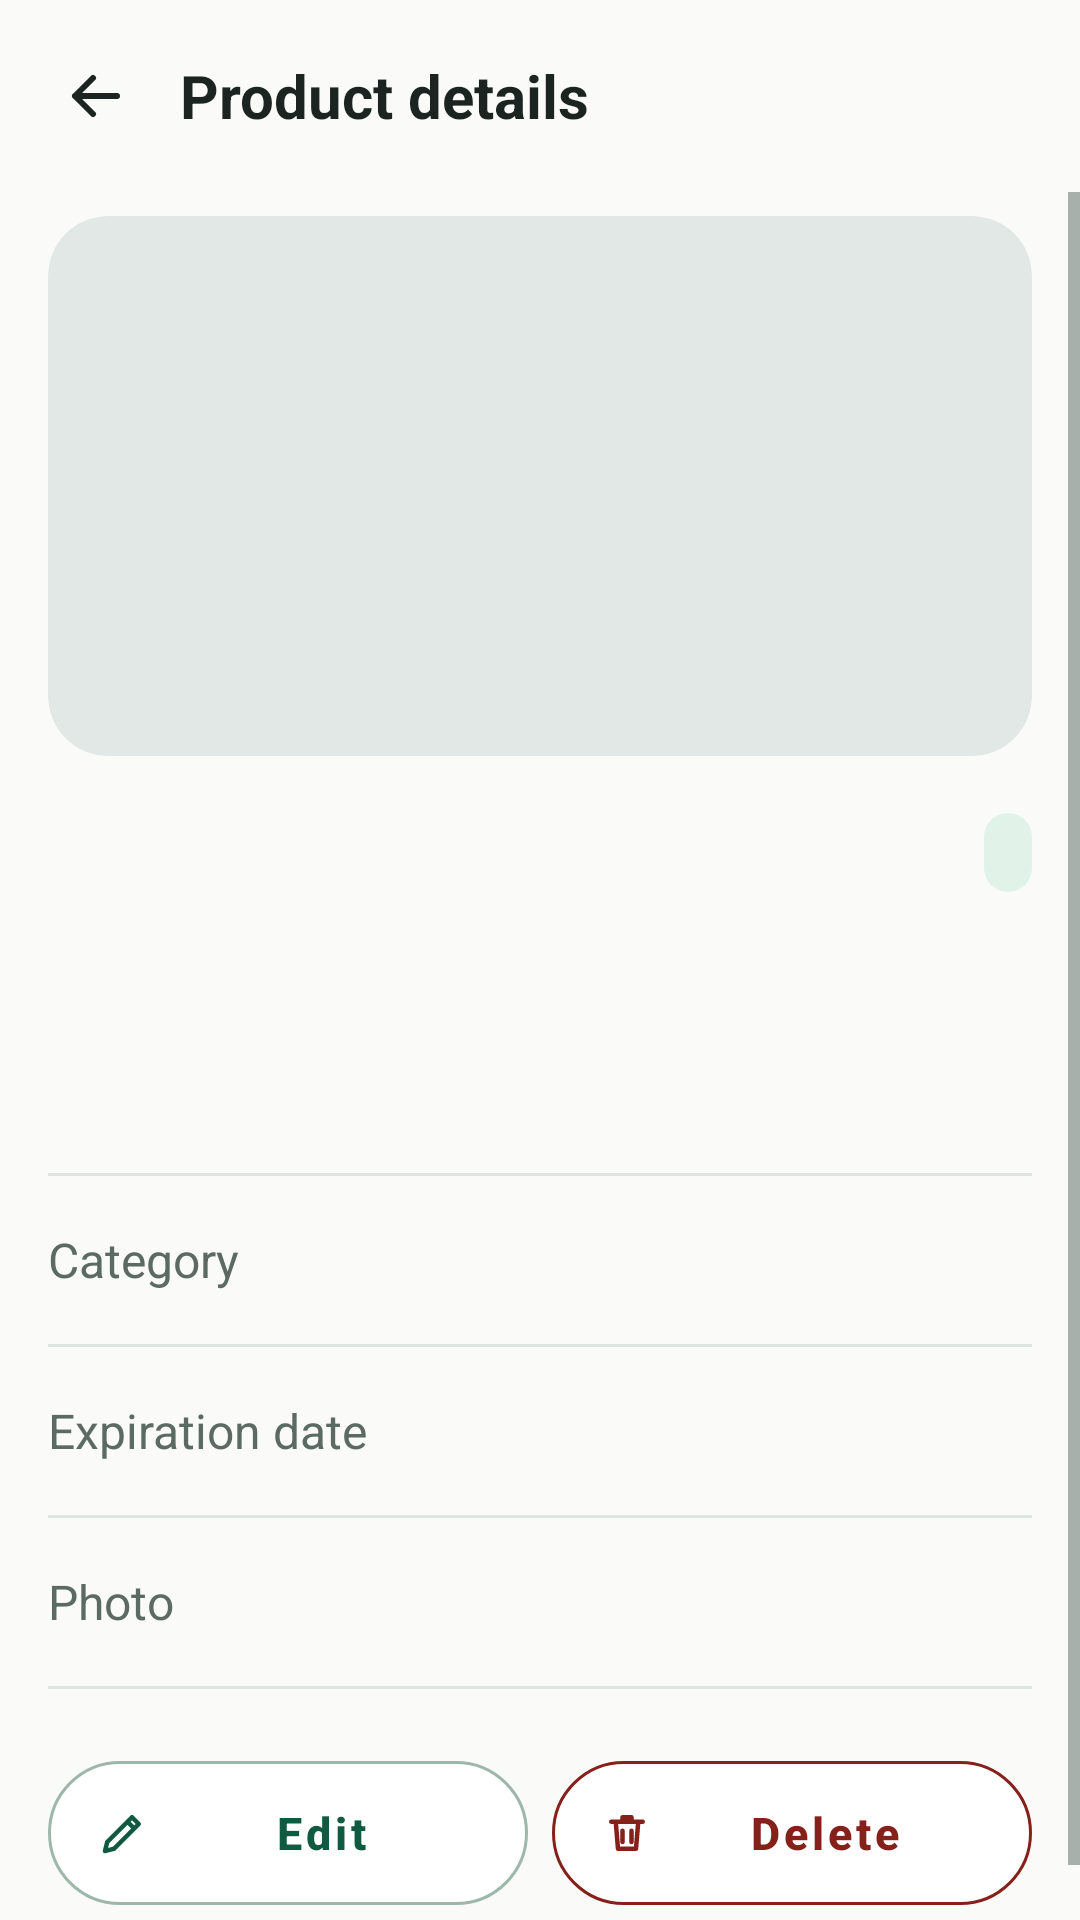

Reconstruct the res/layout file that produces this screen, plus the resources it refers to.
<!-- AndroidManifest.xml: application theme Theme.ExpiryGuard -->
<!-- res/layout/activity_product_details.xml -->
<?xml version="1.0" encoding="utf-8"?>
<LinearLayout xmlns:android="http://schemas.android.com/apk/res/android"
    xmlns:app="http://schemas.android.com/apk/res-auto"
    xmlns:tools="http://schemas.android.com/tools"
    android:layout_width="match_parent"
    android:layout_height="match_parent"
    android:background="@color/background"
    android:orientation="vertical">

    <LinearLayout
        android:layout_width="match_parent"
        android:layout_height="64dp"
        android:gravity="center_vertical"
        android:orientation="horizontal"
        android:paddingStart="8dp"
        android:paddingEnd="16dp">

        <ImageButton
            android:id="@+id/btnBack"
            android:layout_width="48dp"
            android:layout_height="48dp"
            android:background="@drawable/bg_ripple_circle"
            android:contentDescription="@string/back"
            android:src="@drawable/ic_back" />

        <TextView
            android:id="@+id/tvTitle"
            style="@style/EG.Title"
            android:layout_width="wrap_content"
            android:layout_height="wrap_content"
            android:layout_marginStart="4dp"
            android:text="@string/product_details" />
    </LinearLayout>

    <ScrollView
        android:layout_width="match_parent"
        android:layout_height="0dp"
        android:layout_weight="1">

        <LinearLayout
            android:layout_width="match_parent"
            android:layout_height="wrap_content"
            android:orientation="vertical"
            android:paddingStart="16dp"
            android:paddingTop="8dp"
            android:paddingEnd="16dp"
            android:paddingBottom="24dp">

            <com.google.android.material.card.MaterialCardView
                android:id="@+id/heroCard"
                android:layout_width="match_parent"
                android:layout_height="180dp"
                app:cardBackgroundColor="@color/other_bg"
                app:cardCornerRadius="20dp"
                app:cardElevation="0dp"
                app:strokeWidth="0dp">

                <ImageView
                    android:id="@+id/ivHero"
                    android:layout_width="match_parent"
                    android:layout_height="match_parent"
                    android:importantForAccessibility="no"
                    android:scaleType="fitCenter" />
            </com.google.android.material.card.MaterialCardView>

            <LinearLayout
                android:layout_width="match_parent"
                android:layout_height="wrap_content"
                android:layout_marginTop="16dp"
                android:gravity="center_vertical"
                android:orientation="horizontal">

                <TextView
                    android:id="@+id/tvName"
                    android:layout_width="0dp"
                    android:layout_height="wrap_content"
                    android:layout_weight="1"
                    android:textColor="@color/text_main"
                    android:textSize="24sp"
                    android:textStyle="bold"
                    tools:text="Fresh milk" />

                <TextView
                    android:id="@+id/tvStatus"
                    android:layout_width="wrap_content"
                    android:layout_height="wrap_content"
                    android:layout_marginStart="12dp"
                    android:background="@drawable/bg_pill_safe"
                    android:paddingStart="8dp"
                    android:paddingTop="5dp"
                    android:paddingEnd="8dp"
                    android:paddingBottom="5dp"
                    android:textSize="12sp"
                    android:textStyle="bold"
                    tools:text="Safe" />
            </LinearLayout>

            <TextView
                android:id="@+id/tvCountdown"
                android:layout_width="match_parent"
                android:layout_height="wrap_content"
                android:layout_marginTop="16dp"
                android:layout_marginBottom="16dp"
                android:textColor="@color/text_main"
                android:textSize="44sp"
                android:textStyle="bold"
                tools:text="12 days left" />

        <View
            android:layout_width="match_parent"
            android:layout_height="1dp"
            android:background="@color/card_border" />

        <LinearLayout
            android:layout_width="match_parent"
            android:layout_height="wrap_content"
            android:gravity="center_vertical"
            android:minHeight="56dp"
            android:orientation="horizontal">

            <TextView
                android:layout_width="0dp"
                android:layout_height="wrap_content"
                android:layout_weight="1"
                android:text="@string/label_category"
                android:textColor="@color/text_muted"
                android:textSize="16sp" />

            <TextView
                android:id="@+id/tvCategory"
                android:layout_width="wrap_content"
                android:layout_height="wrap_content"
                android:textColor="@color/text_main"
                android:textSize="16sp" />
        </LinearLayout>

        <View
            android:layout_width="match_parent"
            android:layout_height="1dp"
            android:background="@color/card_border" />

        <LinearLayout
            android:layout_width="match_parent"
            android:layout_height="wrap_content"
            android:gravity="center_vertical"
            android:minHeight="56dp"
            android:orientation="horizontal">

            <TextView
                android:layout_width="0dp"
                android:layout_height="wrap_content"
                android:layout_weight="1"
                android:text="@string/label_expiration_date"
                android:textColor="@color/text_muted"
                android:textSize="16sp" />

            <TextView
                android:id="@+id/tvExpiryDate"
                android:layout_width="wrap_content"
                android:layout_height="wrap_content"
                android:textColor="@color/text_main"
                android:textSize="16sp" />
        </LinearLayout>

        <View
            android:layout_width="match_parent"
            android:layout_height="1dp"
            android:background="@color/card_border" />

        <LinearLayout
            android:layout_width="match_parent"
            android:layout_height="wrap_content"
            android:gravity="center_vertical"
            android:minHeight="56dp"
            android:orientation="horizontal">

            <TextView
                android:layout_width="0dp"
                android:layout_height="wrap_content"
                android:layout_weight="1"
                android:text="@string/label_photo"
                android:textColor="@color/text_muted"
                android:textSize="16sp" />

            <TextView
                android:id="@+id/tvPhotoState"
                android:layout_width="wrap_content"
                android:layout_height="wrap_content"
                android:textColor="@color/text_main"
                android:textSize="16sp" />
        </LinearLayout>
        <View
            android:layout_width="match_parent"
            android:layout_height="1dp"
            android:background="@color/card_border" />

            <LinearLayout
                android:layout_width="match_parent"
                android:layout_height="wrap_content"
                android:layout_marginTop="24dp"
                android:orientation="horizontal"
                android:weightSum="2">

                <com.google.android.material.button.MaterialButton
                    android:id="@+id/btnEdit"
                    style="@style/Widget.EG.Button.Outlined"
                    android:layout_width="0dp"
                    android:layout_height="wrap_content"
                    android:layout_weight="1"
                    android:text="@string/edit"
                    app:icon="@drawable/ic_pencil"
                    app:iconSize="18dp" />

                <com.google.android.material.button.MaterialButton
                    android:id="@+id/btnDelete"
                    style="@style/Widget.EG.Button.Danger"
                    android:layout_width="0dp"
                    android:layout_height="wrap_content"
                    android:layout_marginStart="8dp"
                    android:layout_weight="1"
                    android:text="@string/delete"
                    app:icon="@drawable/ic_trash"
                    app:iconSize="18dp" />
            </LinearLayout>
        </LinearLayout>
    </ScrollView>
</LinearLayout>
<!-- resources referenced by this layout -->
<resources>
  <color name="background">#FAFBF9</color>
  <color name="card_border">#DDE5E1</color>
  <color name="other_bg">#E1E8E5</color>
  <color name="text_main">#1B2420</color>
  <color name="text_muted">#5B6B64</color>
  <!-- drawable bg_pill_safe (drawable) -->
  <?xml version="1.0" encoding="utf-8"?>
  <shape xmlns:android="http://schemas.android.com/apk/res/android" android:shape="rectangle">
      <solid android:color="@color/safe_bg" />
      <corners android:radius="50dp" />
  </shape>
  <!-- drawable bg_ripple_circle (drawable) -->
  <?xml version="1.0" encoding="utf-8"?>
  <ripple xmlns:android="http://schemas.android.com/apk/res/android"
      android:color="#26000000">
      <item android:id="@android:id/mask">
          <shape android:shape="oval">
              <solid android:color="#FFFFFFFF" />
          </shape>
      </item>
  </ripple>
  <!-- drawable ic_back (drawable) -->
  <?xml version="1.0" encoding="utf-8"?>
  <vector xmlns:android="http://schemas.android.com/apk/res/android"
      android:width="24dp"
      android:height="24dp"
      android:viewportWidth="24"
      android:viewportHeight="24">
      <path
          android:fillColor="#00000000"
          android:pathData="M19 12H5 M11 6l-6 6l6 6"
          android:strokeColor="#FF1B2420"
          android:strokeLineCap="round"
          android:strokeLineJoin="round"
          android:strokeWidth="2" />
  </vector>
  <!-- drawable ic_pencil (drawable) -->
  <?xml version="1.0" encoding="utf-8"?>
  <vector xmlns:android="http://schemas.android.com/apk/res/android"
      android:width="24dp"
      android:height="24dp"
      android:viewportWidth="24"
      android:viewportHeight="24">
      <path
          android:fillColor="#00000000"
          android:pathData="M4 20l1 -4L16 5l3 3L8 19z M14 7l3 3"
          android:strokeColor="#FF1B2420"
          android:strokeLineCap="round"
          android:strokeLineJoin="round"
          android:strokeWidth="2" />
  </vector>
  <!-- drawable ic_trash (drawable) -->
  <?xml version="1.0" encoding="utf-8"?>
  <vector xmlns:android="http://schemas.android.com/apk/res/android"
      android:width="24dp"
      android:height="24dp"
      android:viewportWidth="24"
      android:viewportHeight="24">
      <path
          android:fillColor="#00000000"
          android:pathData="M5 7h14 M10 7V5h4v2 M7 7l1 12h8l1 -12 M10 11v5 M14 11v5"
          android:strokeColor="#FF1B2420"
          android:strokeLineCap="round"
          android:strokeLineJoin="round"
          android:strokeWidth="2" />
  </vector>
  <string name="back">Back</string>
  <string name="delete">Delete</string>
  <string name="edit">Edit</string>
  <string name="label_category">Category</string>
  <string name="label_expiration_date">Expiration date</string>
  <string name="label_photo">Photo</string>
  <string name="product_details">Product details</string>
  <style name="EG.Title">
          <item name="android:textSize">20sp</item>
          <item name="android:textStyle">bold</item>
          <item name="android:textColor">@color/text_main</item>
      </style>
  <style name="Widget.EG.Button.Danger" parent="Widget.EG.Button.Outlined">
          <item name="android:textColor">@color/expired_text</item>
          <item name="strokeColor">@color/expired_text</item>
          <item name="iconTint">@color/expired_text</item>
      </style>
  <color name="safe_bg">#E1F3E8</color>
  <color name="expired_text">#85201A</color>
  <color name="primary_dark">#0F5A40</color>
  <color name="outline_green">#9DB8AB</color>
  <color name="white">#FFFFFF</color>
  <color name="primary">#1B7F5C</color>
  <color name="error">#B3261E</color>
</resources>
